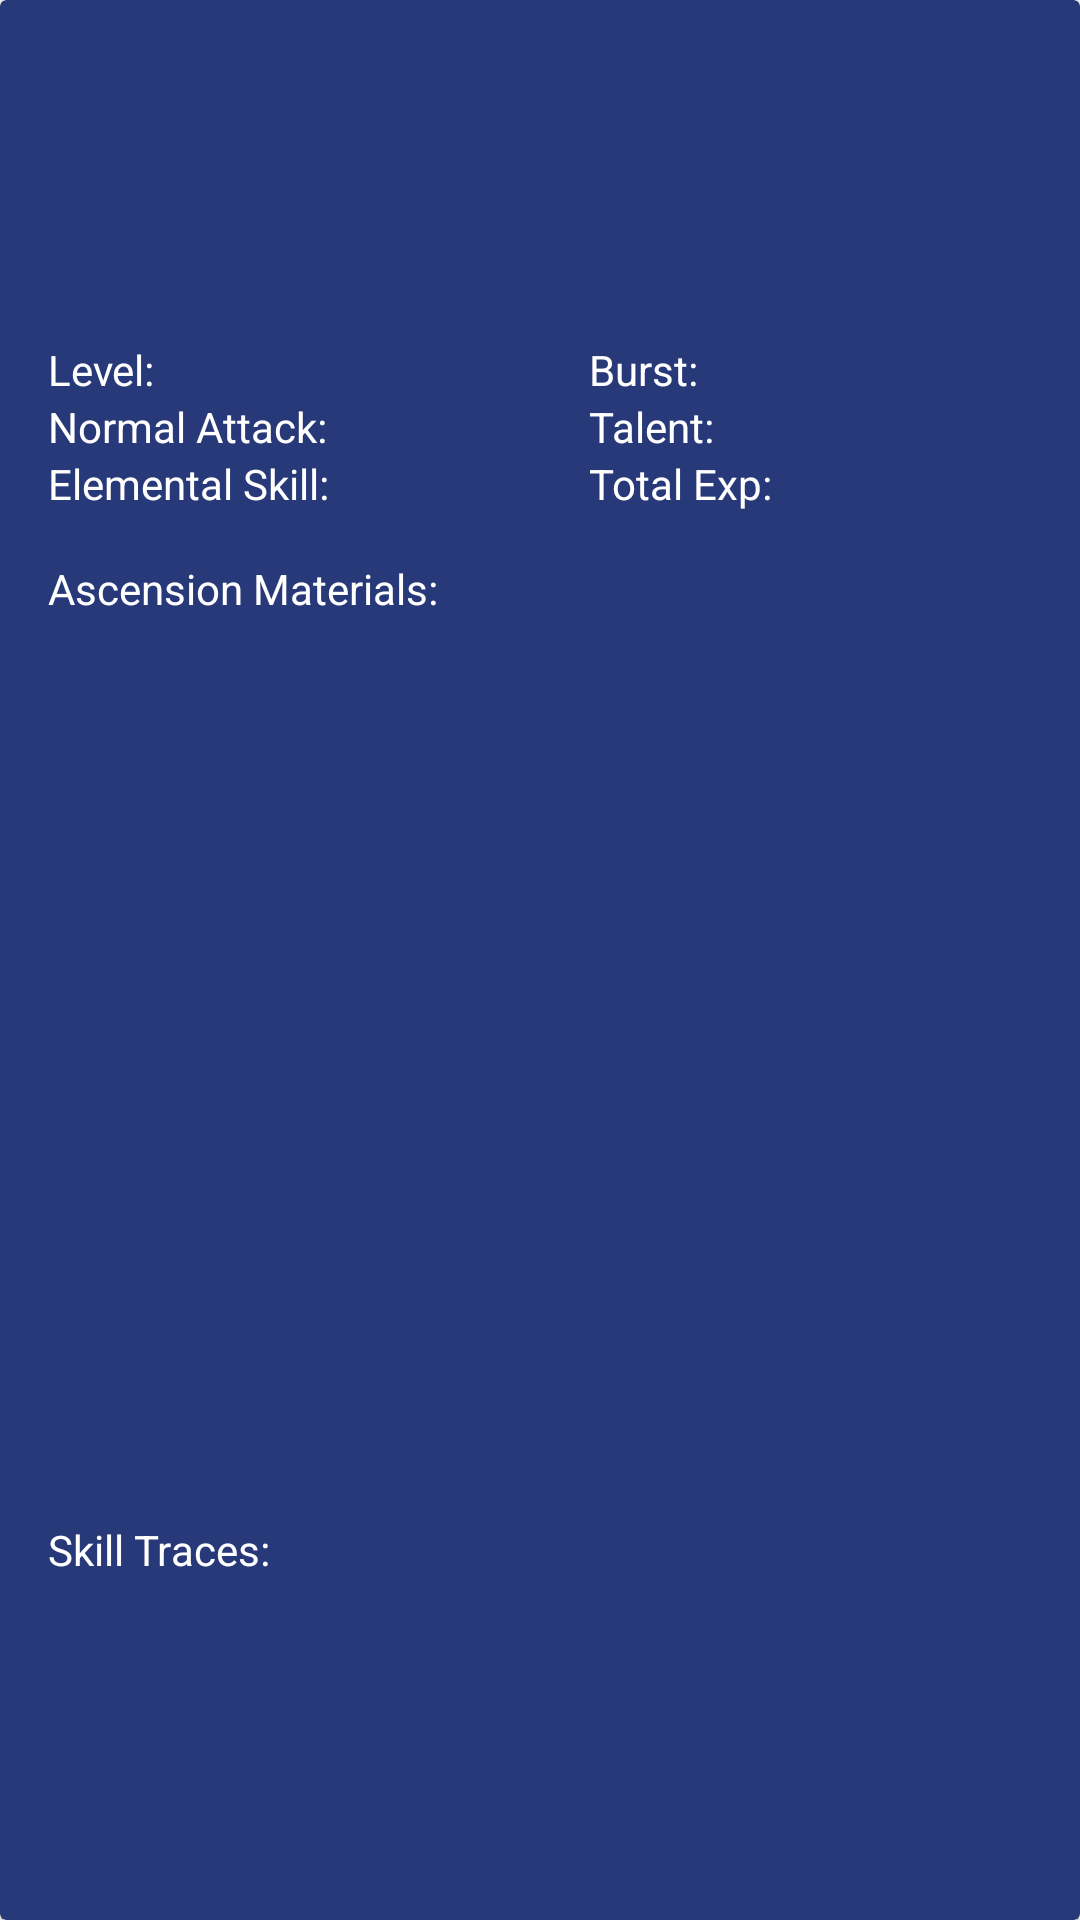

Android layout source for this screen:
<!-- AndroidManifest.xml: application theme Theme.GachaBro -->
<!-- res/layout/calculator_fragment.xml -->
<?xml version="1.0" encoding="utf-8"?>
<androidx.cardview.widget.CardView xmlns:android="http://schemas.android.com/apk/res/android"
    android:layout_width="match_parent"
    android:layout_height="match_parent"
    xmlns:app="http://schemas.android.com/apk/res-auto"
    app:cardBackgroundColor="@color/blue_700">

    <LinearLayout
        android:layout_width="match_parent"
        android:layout_height="match_parent"
        android:orientation="vertical"
        android:padding="16dp"
        android:weightSum="10">
        <LinearLayout
            android:layout_width="match_parent"
            android:layout_height="0dp"
            android:layout_weight="2"
            android:orientation="horizontal"
            android:weightSum="20"
            >
            <ImageView
                android:id="@+id/character_portrait"
                android:layout_width="0dp"
                android:layout_height="match_parent"
                android:layout_gravity="center_horizontal"
                android:layout_weight="6"
                />
            <LinearLayout
                android:layout_width="0dp"
                android:layout_height="match_parent"
                android:layout_weight="8"
                android:orientation="vertical"
                >
                <TextView
                    android:layout_width="match_parent"
                    android:layout_height="0dp"
                    android:layout_weight="1"
                    android:textStyle="bold"
                    android:textSize="24sp"
                    android:id="@+id/char_or_wpn"
                    android:textColor="@color/white"
                    />
                <TextView
                    android:layout_width="match_parent"
                    android:layout_height="0dp"
                    android:layout_weight="1"
                    android:textStyle="bold"
                    android:textSize="30sp"
                    android:textColor="@color/white"
                    android:id="@+id/nameof"/>
            </LinearLayout>

        </LinearLayout>

        <GridLayout
            android:layout_width="match_parent"
            android:layout_height="wrap_content"
            android:columnCount="2"
            android:rowCount="3">

            <TextView
                android:id="@+id/Level"
                android:layout_column="0"
                android:layout_row="0"
                android:layout_columnWeight="1"
                android:layout_height="match_parent"
                android:text="Level: "
                android:textColor="@color/white"/>
            <TextView
                android:id="@+id/no_atk"
                android:layout_columnWeight="1"
                android:layout_height="match_parent"
                android:layout_column="0"
                android:layout_row="1"
                android:text="Normal Attack: "
                android:textColor="@color/white"/>
            <TextView
                android:id="@+id/elemental_skill"
                android:layout_columnWeight="1"
                android:layout_height="match_parent"
                android:layout_column="0"
                android:layout_row="2"
                android:text="Elemental Skill: "
                android:textColor="@color/white"/>
            <TextView
                android:id="@+id/Burst"
                android:layout_columnWeight="1"
                android:layout_height="match_parent"
                android:layout_column="1"
                android:layout_row="0"
                android:text="Burst: "
                android:textColor="@color/white"/>
            <TextView
                android:id="@+id/Talent"
                android:layout_columnWeight="1"
                android:layout_height="match_parent"
                android:layout_column="1"
                android:layout_row="1"
                android:text="Talent: "
                android:textColor="@color/white"/>
            <TextView
                android:id="@+id/Exp"
                android:layout_columnWeight="1"
                android:layout_height="match_parent"
                android:layout_column="1"
                android:layout_row="2"
                android:text="Total Exp: "
                android:textColor="@color/white"/>
        </GridLayout>


        <LinearLayout
            android:layout_width="match_parent"
            android:layout_height="wrap_content"
            android:layout_marginTop="16dp"
            android:orientation="horizontal">

            <TextView
                android:id="@+id/material"
                android:layout_width="wrap_content"
                android:layout_height="wrap_content"
                android:text="Ascension Materials:"
                android:textColor="@color/white"/>


        </LinearLayout>
        <GridLayout
            android:layout_width="match_parent"
            android:layout_height="0dp"
            android:layout_weight="6"
            android:id="@+id/for_ascension_materials"/>

        <LinearLayout
            android:layout_width="match_parent"
            android:layout_height="wrap_content"
            android:layout_marginTop="8dp"
            android:orientation="horizontal">

            <TextView
                android:layout_width="wrap_content"
                android:layout_height="wrap_content"
                android:text="Skill Traces:"
                android:textColor="@color/white"/>

            <TextView
                android:id="@+id/skill_traces"
                android:layout_width="match_parent"
                android:layout_height="wrap_content" />

        </LinearLayout>
    </LinearLayout>

</androidx.cardview.widget.CardView>
<!-- resources referenced by this layout -->
<resources>
  <color name="blue_700">#28397a</color>
  <color name="white">#FFFFFFFF</color>
  <style name="Theme.GachaBro" parent="Base.Theme.GachaBro" />
  <style name="Base.Theme.GachaBro" parent="Theme.MaterialComponents.DayNight.DarkActionBar">
          <item name="windowActionBar">false</item>
          <item name="windowNoTitle">true</item>
      </style>
</resources>
